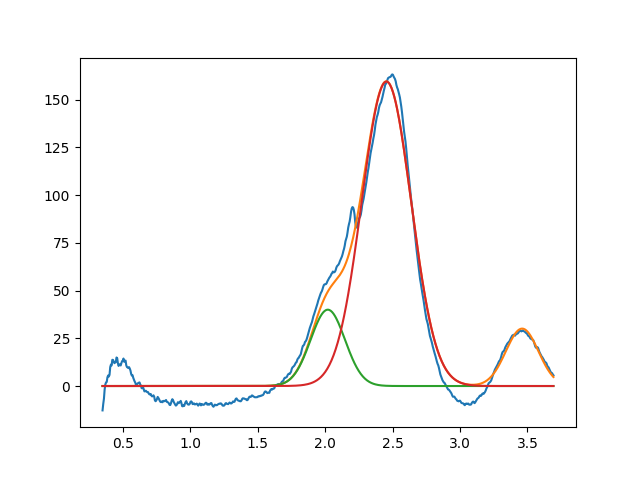

The file beside this chart, header and first rows:
2.019871828128354529e+00, 3.999999999999999289e+01, 2.999999999999999334e-01, 9.999999999999998890e-01
2.454374192786726638e+00, 1.595455377178882372e+02, 4.308809380953720902e-01, 9.999999999999998890e-01
3.460684426338733299e+00, 3.009005301823217238e+01, 2.839874143398941064e-01, 9.999999999999998890e-01
